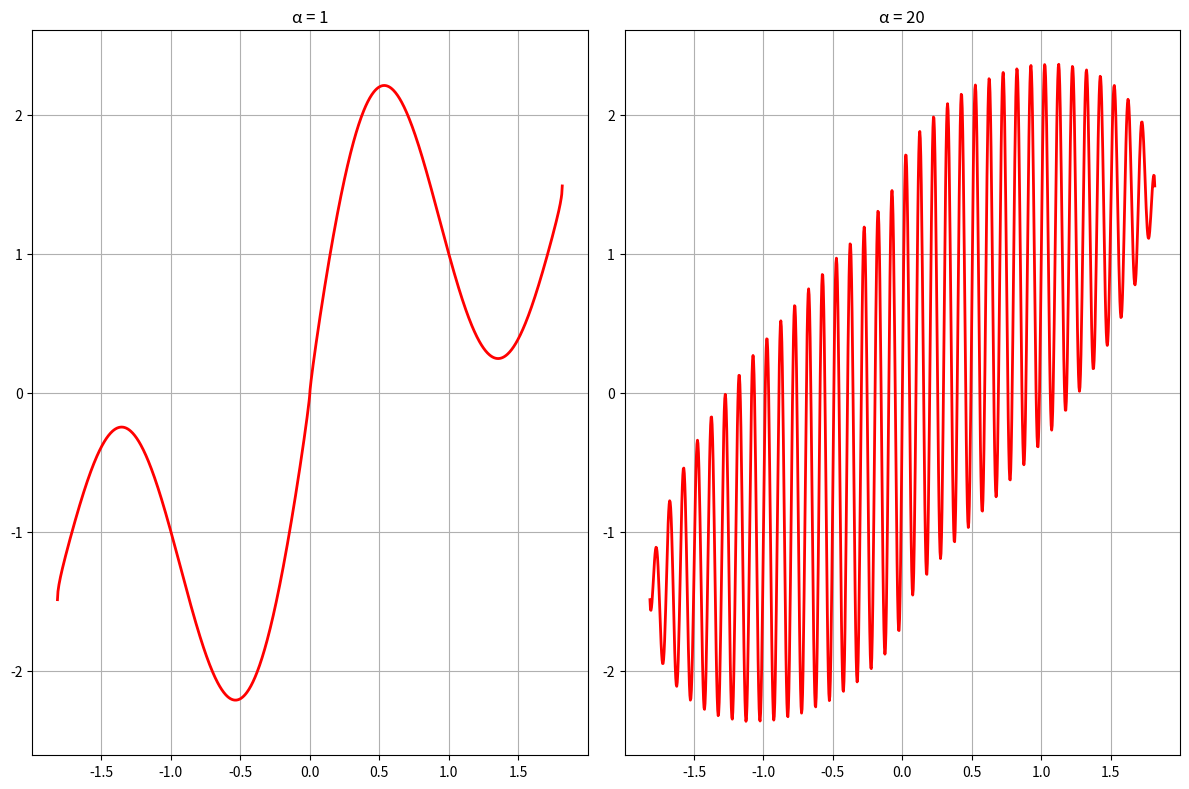

The script that saved this image:
import numpy as np
import matplotlib.pyplot as plt

def heart_function(x, alpha=1.0):
    """
    Computes the heart function f(x) = x^(2/3) + 0.9*sqrt(3.3 - x^2)*sin(alpha*pi*x)
    """
    mask = 3.3 - x**2 >= 0
    result = np.zeros_like(x)
    valid_x = x[mask]
    
    result[mask] = (np.sign(valid_x) * np.abs(valid_x)**(2/3) + 
                   0.9 * np.sqrt(3.3 - valid_x**2) * np.sin(alpha * np.pi * valid_x))
    return result

# Create figure
plt.figure(figsize=(12, 8))

# Use fewer points but still enough for smooth curves
x = np.linspace(-np.sqrt(3.3), np.sqrt(3.3), 1000)

# Just plot two alpha values to compare
alpha1, alpha2 = 1, 20

# Create two subplots
plt.subplot(121)
y1 = heart_function(x, alpha1)
plt.plot(x, y1, 'r-', linewidth=2)
plt.title(f'α = {alpha1}')
plt.grid(True)
plt.axis('equal')

plt.subplot(122)
y2 = heart_function(x, alpha2)
plt.plot(x, y2, 'r-', linewidth=2)
plt.title(f'α = {alpha2}')
plt.grid(True)
plt.axis('equal')

plt.tight_layout()
plt.show()